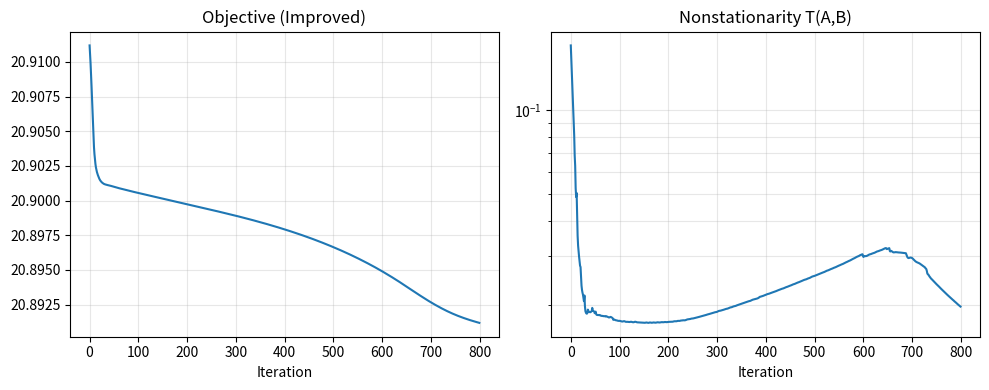

This figure's Python source:
"""
Improved SPCA (VP-SPCA variant) with:
1) FISTA acceleration with optional monotone restart
2) Backtracking line search for proximal step size
3) Nonstationarity criterion aligned with effective gamma and alpha

This implementation uses a variable projection scheme identical in spirit to
`spca_variable_projection.py`, but replaces the B-update with a FISTA + backtracking
proximal gradient step on the smooth part g(B; A) = 0.5||X B A^T - X||_F^2
while keeping A fixed during the B-step. The gradient is simplified using the
Gram matrix G = X^T X: ∇g(B; A) = G @ (B - A).
"""

from __future__ import annotations

import numpy as np
from scipy import linalg
import matplotlib.pyplot as plt


def soft_threshold(Z: np.ndarray, tau: float) -> np.ndarray:
    """Elementwise soft-thresholding for L1 proximal operator."""
    return np.sign(Z) * np.maximum(np.abs(Z) - tau, 0.0)


def update_A_procrustes(X: np.ndarray, B: np.ndarray) -> np.ndarray:
    """
    Solve orthogonal Procrustes for A:
        A = argmin_A ||X - X B A^T||_F^2  s.t. A^T A = I
    Closed-form: if Z = X^T X B = U Σ V^T, then A = U V^T
    """
    Z = X.T @ X @ B
    U, _, Vt = linalg.svd(Z, full_matrices=False)
    return U @ Vt


def compute_nonstationarity_effective(
    A: np.ndarray,
    B: np.ndarray,
    G: np.ndarray,
    gamma_eff: float,
    alpha_eff: float,
) -> float:
    """
    Nonstationarity based on proximal gradient mapping at (A, B) using the
    effective step size and regularization actually used in the B-step.

    mapping = (B - prox_{gamma_eff * alpha_eff}(B - gamma_eff * grad)) / gamma_eff
    with grad = G @ (B - A).
    """
    grad = G @ (B - A)
    B_prox = soft_threshold(B - gamma_eff * grad, gamma_eff * alpha_eff)
    mapping = (B - B_prox) / gamma_eff
    return float(linalg.norm(mapping, ord='fro'))


def _g_tilde(B: np.ndarray, A: np.ndarray, G: np.ndarray) -> float:
    """
    Smooth part g(B; A) up to an additive constant 0.5||X||_F^2, i.e.,
        g_tilde(B; A) = 0.5 * trace(B^T G B) - trace(A^T G B)
    Using this eliminates constants in backtracking conditions.
    """
    # term1 = 0.5 * ||X B||_F^2 = 0.5 * trace(B^T G B)
    term1 = 0.5 * float(np.sum(B * (G @ B)))
    # term2 = trace(A^T G B)
    term2 = float(np.sum((A.T @ G) * B.T))
    return term1 - term2


def _objective_total(
    B: np.ndarray,
    A: np.ndarray,
    G: np.ndarray,
    normX2_half: float,
    alpha_eff: float,
) -> float:
    """
    Full objective: 0.5||X - XBA^T||_F^2 + alpha_eff * ||B||_1
    Using identities: 0.5||X - XBA^T||_F^2 = 0.5||X||_F^2 + g_tilde(B; A)
    """
    gtil = _g_tilde(B, A, G)
    return normX2_half + gtil + alpha_eff * float(np.sum(np.abs(B)))


def spca_algorithm_4_1_fista_bt(
    X: np.ndarray,
    r: int,
    alpha: float = 0.1,
    max_iter: int = 500,
    eps: float = 1e-6,
    gamma: float | None = None,
    adaptive_alpha: bool = False,
    fista: bool = True,
    backtracking: bool = True,
    bt_shrink: float = 0.5,
    bt_expand: float = 1.2,
    restart_monotone: bool = True,
) -> tuple[np.ndarray, np.ndarray, list[float], list[float]]:
    """
    Variable-projection SPCA with FISTA acceleration and backtracking.

    Parameters
    ----------
    X : (m, n) array
        Centered data matrix
    r : int
        Number of components
    alpha : float
        L1 regularization weight
    max_iter : int
        Maximum iterations
    eps : float
        Convergence tolerance on nonstationarity mapping
    gamma : float | None
        Initial step size (if None, uses 1 / ||X||_2^2)
    adaptive_alpha : bool
        If True, scale alpha by residual magnitude each iteration (mild)
    fista : bool
        If True, use Nesterov acceleration
    backtracking : bool
        If True, use composite backtracking for step-size selection
    bt_shrink : float
        Factor in (0,1) to shrink step-size when backtracking fails
    bt_expand : float
        Factor >1 to optionally expand step-size after acceptance
    restart_monotone : bool
        If True, restart FISTA when objective increases

    Returns
    -------
    A : (n, r) array
        Orthogonal matrix A (A^T A = I)
    B : (n, r) array
        Sparse loading matrix
    objectives : list[float]
        Objective values per iteration
    criteria : list[float]
        Nonstationarity criterion values per iteration (aligned gamma/alpha)
    """

    m, n = X.shape
    # Precompute Gram matrix and norms
    G = X.T @ X
    froX = float(linalg.norm(X, ord='fro'))
    normX2_half = 0.5 * (froX * froX)

    # Spectral step-size default: 1 / ||X||_2^2
    if gamma is None:
        sigma_max = float(linalg.norm(X, ord=2))
        gamma = 1.0 / (sigma_max * sigma_max + 1e-12) if sigma_max > 0 else 1.0

    # Initialization from right singular vectors of X
    _, _, Vt = linalg.svd(X, full_matrices=False)
    V = Vt.T
    A = V[:, :r].copy()
    B = V[:, :r].copy()

    # FISTA variables
    Y = B.copy()
    t = 1.0
    gamma_k = float(gamma)

    print("Improved SPCA - FISTA + Backtracking")
    print(f"Data: {m}×{n}, Components: {r}, alpha={alpha}, gamma0={gamma_k:.3e}")
    print("-" * 60)

    objectives: list[float] = []
    criteria: list[float] = []

    # Helper to compute effective alpha when requested
    def compute_alpha_eff(curr_A: np.ndarray, curr_B: np.ndarray) -> float:
        if not adaptive_alpha:
            return alpha
        # Mild adaptation based on normalized residual magnitude
        XB = X @ curr_B
        residual = XB @ curr_A.T - X
        res_norm = float(linalg.norm(residual, ord='fro')) / (froX + 1e-12)
        return alpha * float(np.clip(res_norm, 0.5, 1.0))

    # Initial objective
    alpha_eff = compute_alpha_eff(A, B)
    obj_prev = _objective_total(B, A, G, normX2_half, alpha_eff)

    for k in range(max_iter):
        # 1) Compute gradient at Y with A fixed (variable projection scheme)
        grad = G @ (Y - A)

        # 2) Choose effective alpha for this iteration
        alpha_eff = compute_alpha_eff(A, B)

        # 3) Backtracking line search on composite function (without constants)
        gY = _g_tilde(Y, A, G)
        accepted = False
        gamma_trial = gamma_k
        while True:
            # Prox step at Y
            B_trial = soft_threshold(Y - gamma_trial * grad, gamma_trial * alpha_eff)
            # Check majorization: g(B_trial) <= g(Y) + <grad, B_trial - Y> + (1/(2γ))||B_trial - Y||^2
            diff = B_trial - Y
            lhs = _g_tilde(B_trial, A, G)
            rhs = gY + float(np.sum(grad * diff)) + (0.5 / gamma_trial) * float(np.sum(diff * diff))
            if lhs <= rhs + 1e-12:
                accepted = True
                break
            if not backtracking:
                break
            gamma_trial *= bt_shrink

        if not accepted:
            # Fall back to the trial even if no backtracking is used
            B_next = B_trial
            gamma_k = gamma_trial
        else:
            B_next = B_trial
            gamma_k = gamma_trial
            # Optional expansion for next iter to accelerate
            if backtracking:
                gamma_k *= bt_expand

        # 4) FISTA momentum update
        if fista:
            t_next = 0.5 * (1.0 + np.sqrt(1.0 + 4.0 * t * t))
            Y_next = B_next + ((t - 1.0) / t_next) * (B_next - B)
        else:
            t_next = 1.0
            Y_next = B_next.copy()

        # 5) Update A via Procrustes with new B
        A_next = update_A_procrustes(X, B_next)

        # 6) Objective with aligned alpha_eff
        obj = _objective_total(B_next, A_next, G, normX2_half, alpha_eff)

        # 7) Monotone restart if objective increases
        if restart_monotone and obj > obj_prev + 1e-14 and fista:
            t_next = 1.0
            Y_next = B_next.copy()

        # 8) Nonstationarity with effective gamma/alpha used for the accepted step
        crit = compute_nonstationarity_effective(A_next, B_next, G, gamma_k, alpha_eff)

        objectives.append(obj)
        criteria.append(crit)

        if k % 100 == 0 or k < 10:
            print(f"Iter {k:4d}: Obj = {obj:.6e}, T(A,B) = {crit:.6e}, gamma = {gamma_k:.3e}")

        # Convergence check
        if crit <= eps:
            print(f"\u2713 Converged at iteration {k}: T(A,B) = {crit:.6e} \u2264 {eps}")
            B = B_next
            A = A_next
            break

        # Prepare next iteration
        obj_prev = obj
        B = B_next
        A = A_next
        Y = Y_next
        t = t_next

    else:
        print(f"\u2717 Reached max iterations {max_iter}")

    # Final stats
    sparsity = float((np.abs(B) < 1e-10).mean())
    ortho_err = float(linalg.norm(A.T @ A - np.eye(r), ord='fro'))
    recon_err = float(linalg.norm(X - X @ B @ A.T, ord='fro') / (froX + 1e-12))

    print("-" * 60)
    print("Final Results (Improved SPCA):")
    print(f"  Sparsity ratio: {sparsity:.3f}")
    print(f"  Orthogonality error ||A^T A - I||_F: {ortho_err:.3e}")
    print(f"  Relative reconstruction error: {recon_err:.4f}")

    return A, B, objectives, criteria


def demo():
    """Small demo on synthetic low-rank + noise data."""
    np.random.seed(0)
    m, n, r_true = 120, 40, 3
    U = linalg.orth(np.random.randn(m, r_true))
    V = linalg.orth(np.random.randn(n, r_true))
    S = np.diag([7.5, 4.0, 2.5])
    X_clean = U @ S @ V.T
    X = X_clean + 0.10 * np.random.randn(m, n)
    X = X - X.mean(axis=0, keepdims=True)

    r = 3
    alpha = 0.02
    A, B, objs, crits = spca_algorithm_4_1_fista_bt(
        X, r=r, alpha=alpha, max_iter=800, eps=1e-8, adaptive_alpha=False,
        fista=True, backtracking=True, restart_monotone=True,
    )

    fig, axes = plt.subplots(1, 2, figsize=(10, 4))
    axes[0].plot(objs); axes[0].set_title('Objective (Improved)'); axes[0].set_xlabel('Iteration'); axes[0].grid(True, alpha=0.3)
    axes[1].semilogy(crits); axes[1].set_title('Nonstationarity T(A,B)'); axes[1].set_xlabel('Iteration'); axes[1].grid(True, which='both', alpha=0.3)
    plt.tight_layout(); plt.savefig('spca_alg41_fista_bt_convergence.png', dpi=150, bbox_inches='tight'); plt.show()

    return A, B, objs, crits


if __name__ == "__main__":
    demo()
